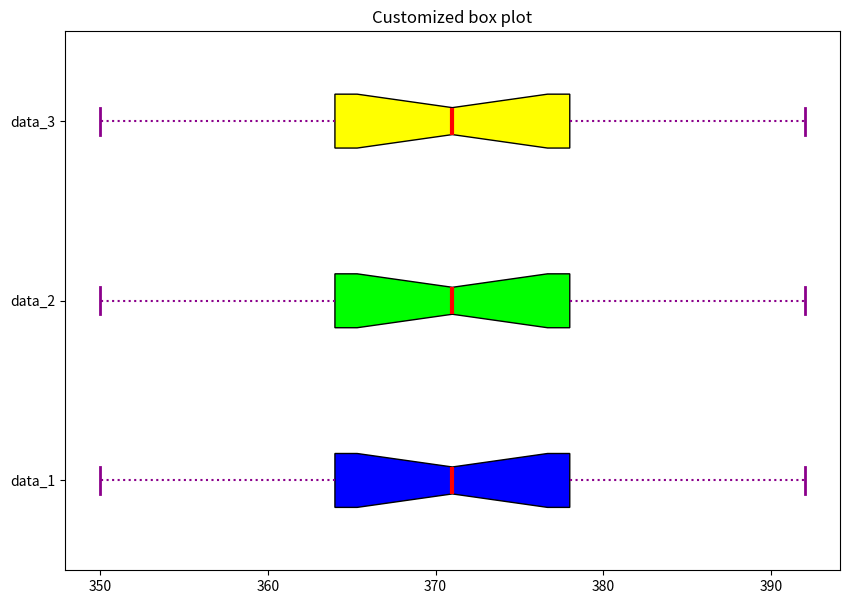

This chart was generated by the following Python code:
# Import libraries
import matplotlib.pyplot as plt
import numpy as np

# Creating dataset
data_1 = [350,350,350,358,370,370,370,371,371,372,372,384,391,391,392]

data_2 = [350,354,359,363,365,368,369,371,373,374,376,380,383,388,392]

data_3 = [350,361,362,364,364,365,366,371,377,377,377,379,380,380,392]


data = [data_1, data_2, data_3]

fig = plt.figure(figsize =(10, 7))
ax = fig.add_subplot(111)

# Creating axes instance
bp = ax.boxplot(data, patch_artist = True,notch ='True', vert = 0)

colors = ['#0000FF', '#00FF00','#FFFF00', '#FF00FF']

for patch, color in zip(bp['boxes'], colors):
	patch.set_facecolor(color)

# changing color and linewidth of
# whiskers
for whisker in bp['whiskers']:
	whisker.set(color ='#8B008B',linewidth = 1.5,linestyle =":")

# changing color and linewidth of
# caps
for cap in bp['caps']:
	cap.set(color ='#8B008B',linewidth = 2)

# changing color and linewidth of
# medians
for median in bp['medians']:
	median.set(color ='red',linewidth = 3)

# changing style of fliers
for flier in bp['fliers']:
	flier.set(marker ='D',color ='#e7298a',alpha = 0.5)
	
# x-axis labels
ax.set_yticklabels(['data_1', 'data_2', 'data_3'])

# Adding title
plt.title("Customized box plot")

# Removing top axes and right axes
# ticks
ax.get_xaxis().tick_bottom()
ax.get_yaxis().tick_left()
	
# show plot
plt.show()
